6-way image classification set "bp" from GitHub (aldinabu/bp); label vocabulary: discoloration, micro defect, structural irreparable defect, structural repairable defect, textural defect, undamaged.

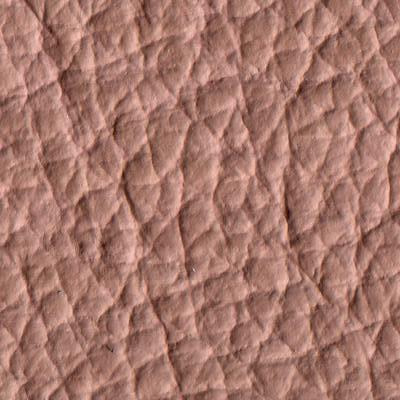
Label: textural defect

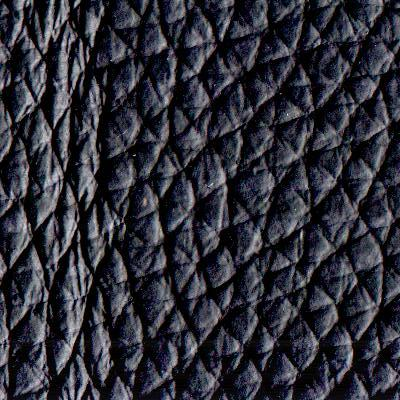
Label: structural repairable defect

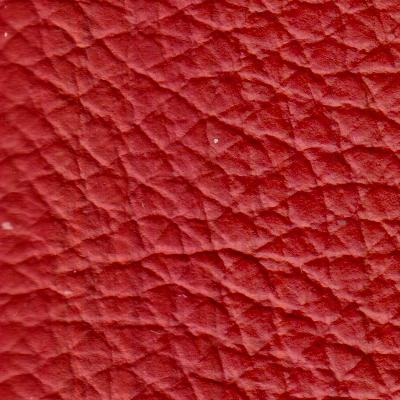
Label: structural irreparable defect

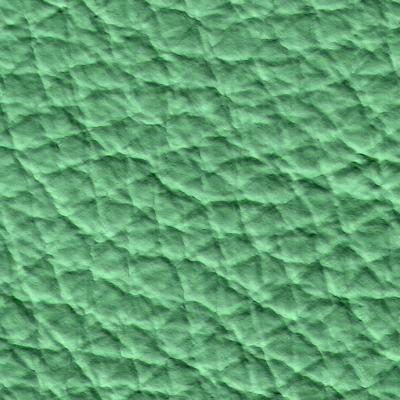
Label: micro defect

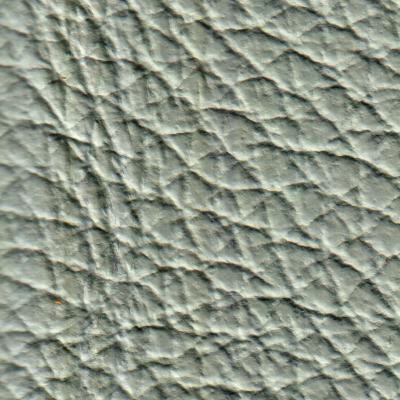
Label: undamaged

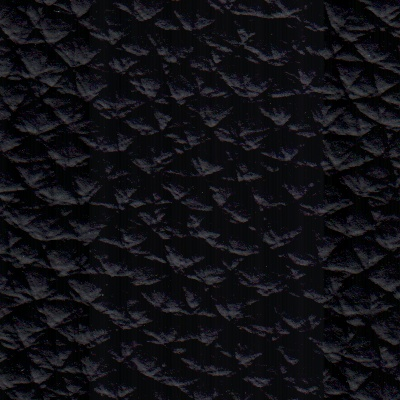
Label: undamaged
